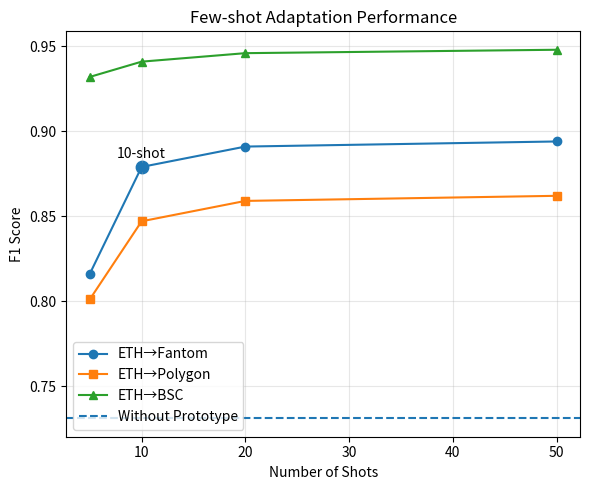

Generate this figure with matplotlib:
import os
import matplotlib.pyplot as plt

# =========================
# 输出目录
# =========================
out_dir = "paper_graph"
os.makedirs(out_dir, exist_ok=True)

# =========================
# Few-shot数据（按你论文填）
# =========================
shots = [5, 10, 20, 50]

# 你可以替换成真实结果
f1_fantom = [0.816, 0.879, 0.891, 0.894]
f1_polygon = [0.801, 0.847, 0.859, 0.862]
f1_bsc = [0.932, 0.941, 0.946, 0.948]

# =========================
# 画图
# =========================
plt.figure(figsize=(6,5))

plt.plot(shots, f1_fantom, marker='o', label="ETH→Fantom")
plt.plot(shots, f1_polygon, marker='s', label="ETH→Polygon")
plt.plot(shots, f1_bsc, marker='^', label="ETH→BSC")

# 标注关键点（10-shot）
plt.scatter([10], [0.879], s=80)
plt.text(10, 0.879+0.005, "10-shot", ha='center')
plt.axhline(y=0.731, linestyle='--', label="Without Prototype")
plt.xlabel("Number of Shots")
plt.ylabel("F1 Score")
plt.title("Few-shot Adaptation Performance")
plt.legend()
plt.grid(alpha=0.3)

plt.tight_layout()

save_path = os.path.join(out_dir, "fewshot_curve.png")
plt.savefig(save_path, dpi=300)
plt.close()

print(f"[OK] Saved: {save_path}")
